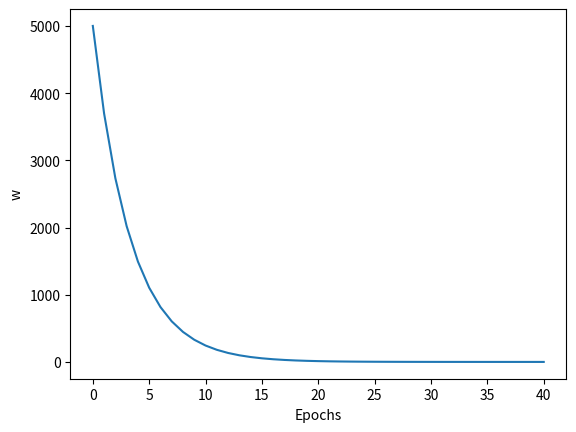

The matplotlib source for this figure:
#Import numpy and matplotlib.pyplot
import numpy as np
from matplotlib import pyplot as plt


#Initialize value of 'w' and 'alpha'
w = 5000
alpha = 0.01

#Input and output data denoted as x_data and y_data respectively
x_data = np.array([1.0, 2.0, 3.0])
y_data = np.array([2.0, 4.0, 6.0])

#Forward pass function of linear model: Y = W*X
def forward(x):
	return w*x

#Calculates gradient of the loss function. Here gradient =  2*x*(y_pred - y)
def gradient(y,x):
	return 2*x*(forward(x) - y)

#Calculates loss using mean square error
def loss(x,y):
	y_pred = forward(x)
	return (y_pred-y)**2

#Creates w_list and epoch_list and initialize it
w_list = list([w])
epoch_list = list([0])

#Iterates over each input and output data each epoch
for epoch in range(40):
	for (x,y) in zip(x_data, y_data):
		grad = gradient(y, x)	#calcuate gradient on current data
		w -= alpha*grad 		#update 'w'
		l = loss(x,y)			#calculate loss
	w_list.append(w)			#appends 'w' in each epoch
	epoch_list.append(epoch+1)	#appends 'epoch' in each epoch
	print("Epoch no. {}, Loss = {}".format(epoch, l))

#Plot 'w' vs 'Epochs'
plt.plot(epoch_list, w_list)
plt.xlabel('Epochs')
plt.ylabel('w')
plt.show()